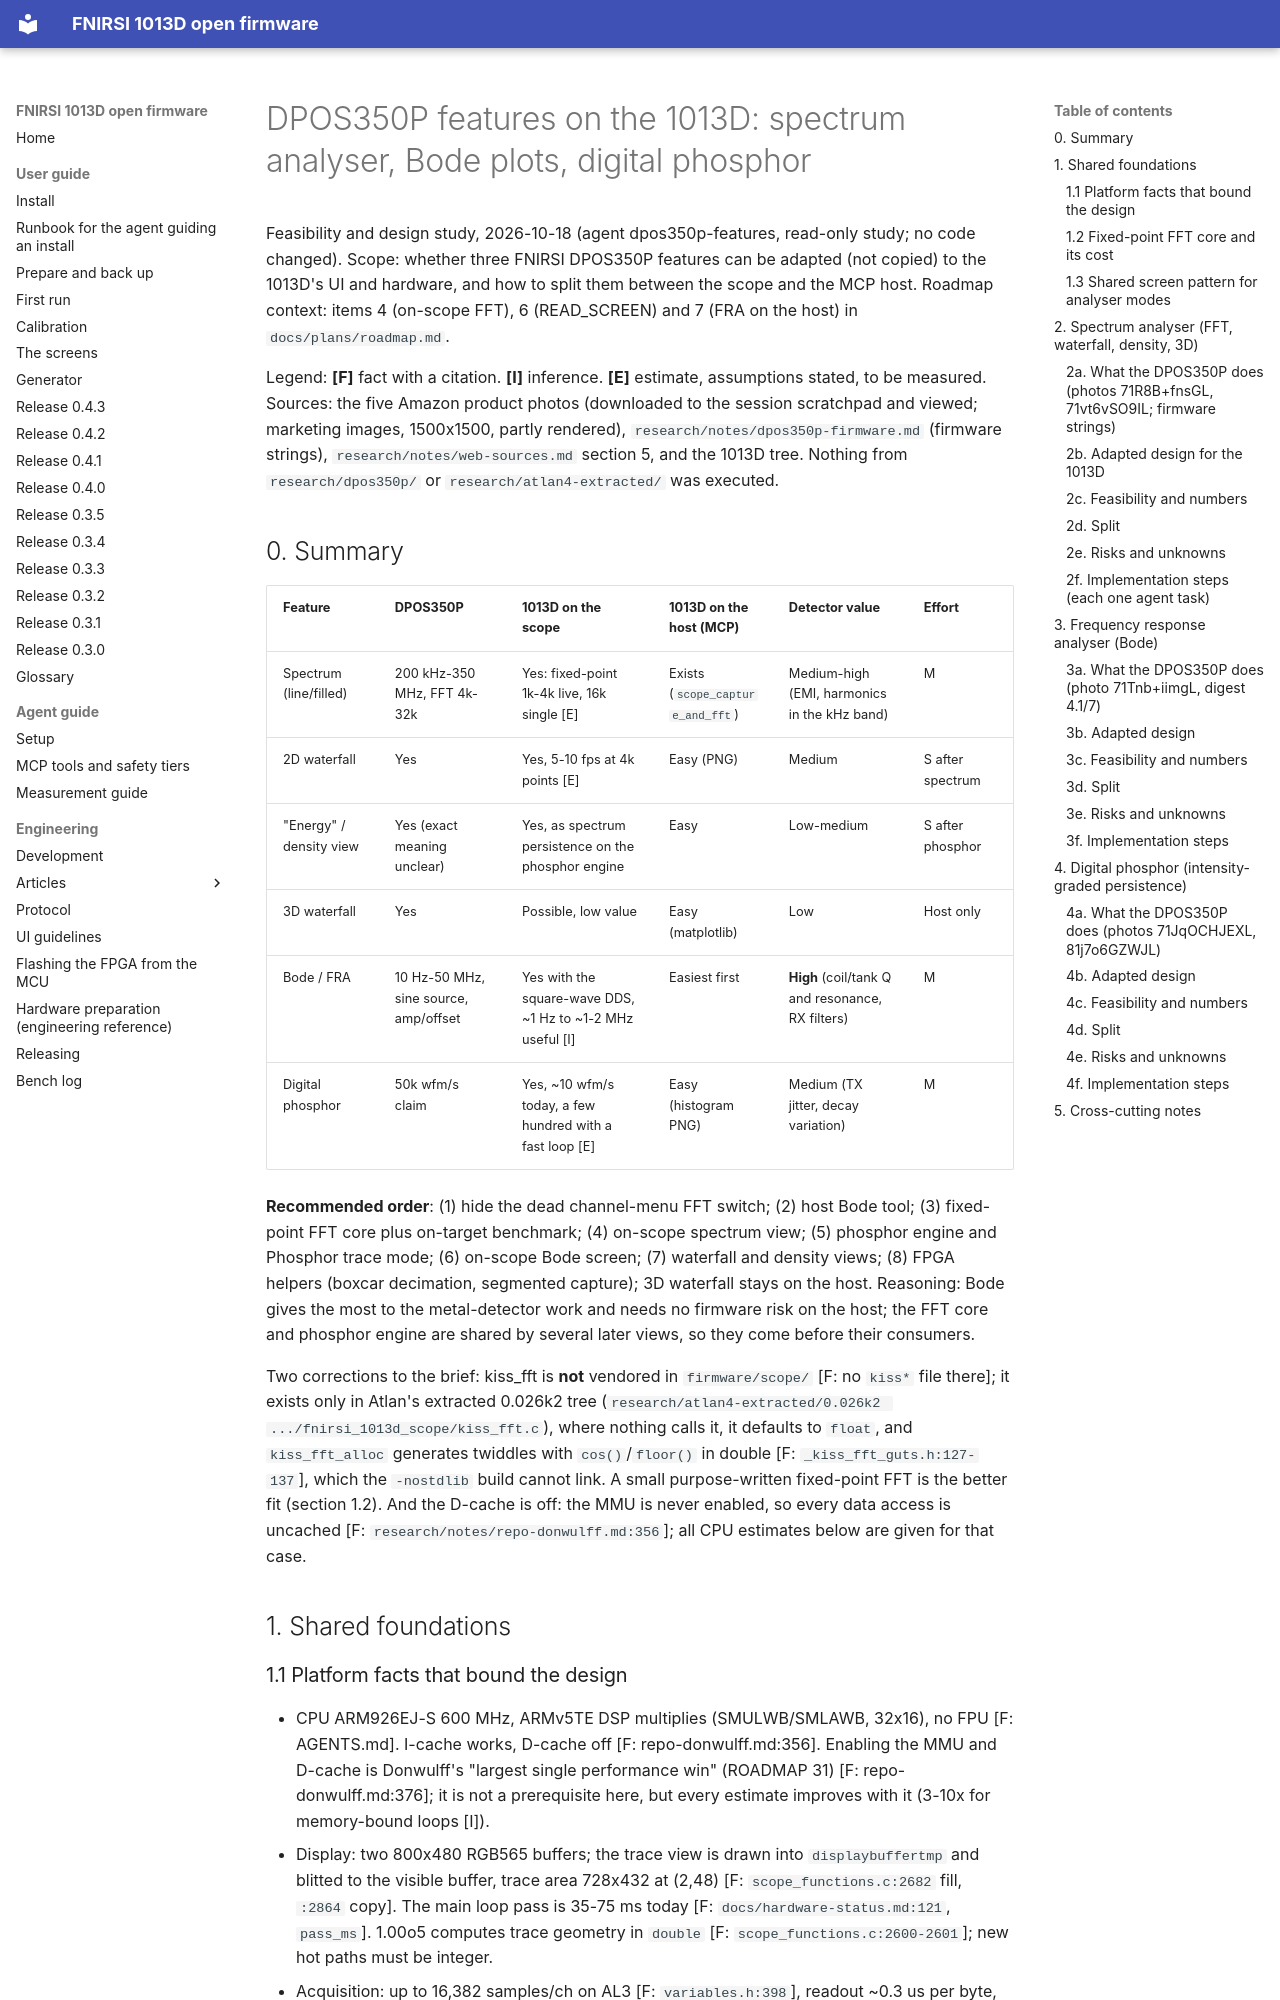

repository: mikljohansson/fnirsi-1013d-mcp · page: plans/dpos350p-features/index.html · generator: mkdocs

# DPOS350P features on the 1013D: spectrum analyser, Bode plots, digital phosphor

Feasibility and design study, 2026-10-18 (agent dpos350p-features, read-only study; no code changed).
Scope: whether three FNIRSI DPOS350P features can be adapted (not copied) to the 1013D's UI and hardware, and
how to split them between the scope and the MCP host. Roadmap context: items 4 (on-scope FFT), 6 (READ_SCREEN)
and 7 (FRA on the host) in `docs/plans/roadmap.md`.

Legend: **[F]** fact with a citation. **[I]** inference. **[E]** estimate, assumptions stated, to be measured.
Sources: the five Amazon product photos (downloaded to the session scratchpad and viewed; marketing images,
1500x1500, partly rendered), `research/notes/dpos350p-firmware.md` (firmware strings), `research/notes/web-sources.md`
section 5, and the 1013D tree. Nothing from `research/dpos350p/` or `research/atlan4-extracted/` was executed.

## 0. Summary

| Feature | DPOS350P | 1013D on the scope | 1013D on the host (MCP) | Detector value | Effort |
|---|---|---|---|---|---|
| Spectrum (line/filled) | 200 kHz-350 MHz, FFT 4k-32k | Yes: fixed-point 1k-4k live, 16k single [E] | Exists (`scope_capture_and_fft`) | Medium-high (EMI, harmonics in the kHz band) | M |
| 2D waterfall | Yes | Yes, 5-10 fps at 4k points [E] | Easy (PNG) | Medium | S after spectrum |
| "Energy" / density view | Yes (exact meaning unclear) | Yes, as spectrum persistence on the phosphor engine | Easy | Low-medium | S after phosphor |
| 3D waterfall | Yes | Possible, low value | Easy (matplotlib) | Low | Host only |
| Bode / FRA | 10 Hz-50 MHz, sine source, amp/offset | Yes with the square-wave DDS, ~1 Hz to ~1-2 MHz useful [I] | Easiest first | **High** (coil/tank Q and resonance, RX filters) | M |
| Digital phosphor | 50k wfm/s claim | Yes, ~10 wfm/s today, a few hundred with a fast loop [E] | Easy (histogram PNG) | Medium (TX jitter, decay variation) | M |

**Recommended order**: (1) hide the dead channel-menu FFT switch; (2) host Bode tool; (3) fixed-point FFT core
plus on-target benchmark; (4) on-scope spectrum view; (5) phosphor engine and Phosphor trace mode; (6) on-scope Bode
screen; (7) waterfall and density views; (8) FPGA helpers (boxcar decimation, segmented capture); 3D waterfall stays
on the host. Reasoning: Bode gives the most to the metal-detector work and needs no firmware risk on the host; the
FFT core and phosphor engine are shared by several later views, so they come before their consumers.

Two corrections to the brief: kiss_fft is **not** vendored in `firmware/scope/` [F: no `kiss*` file there]; it exists
only in Atlan's extracted 0.026k2 tree (`research/atlan4-extracted/0.026k2 .../fnirsi_1013d_scope/kiss_fft.c`), where
nothing calls it, it defaults to `float`, and `kiss_fft_alloc` generates twiddles with `cos()`/`floor()` in double
[F: `_kiss_fft_guts.h:127-137`], which the `-nostdlib` build cannot link. A small purpose-written fixed-point FFT is
the better fit (section 1.2). And the D-cache is off: the MMU is never enabled, so every data access is uncached
[F: `research/notes/repo-donwulff.md:356`]; all CPU estimates below are given for that case.

## 1. Shared foundations
